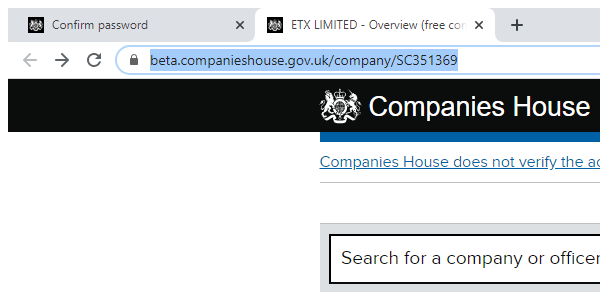
Task: downloads pdf files after following certain search criterias
Workflow: CH-CompanySelection

Step 1 [else]: Attach Browser - Selected Company HomeScreen in window '*Overview (free company information from Companies House)' (chrome.exe)

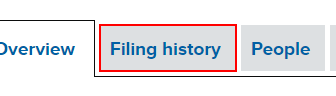
Step 2: click on the link 'filing-history-tab'

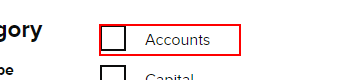
Step 3: check the label

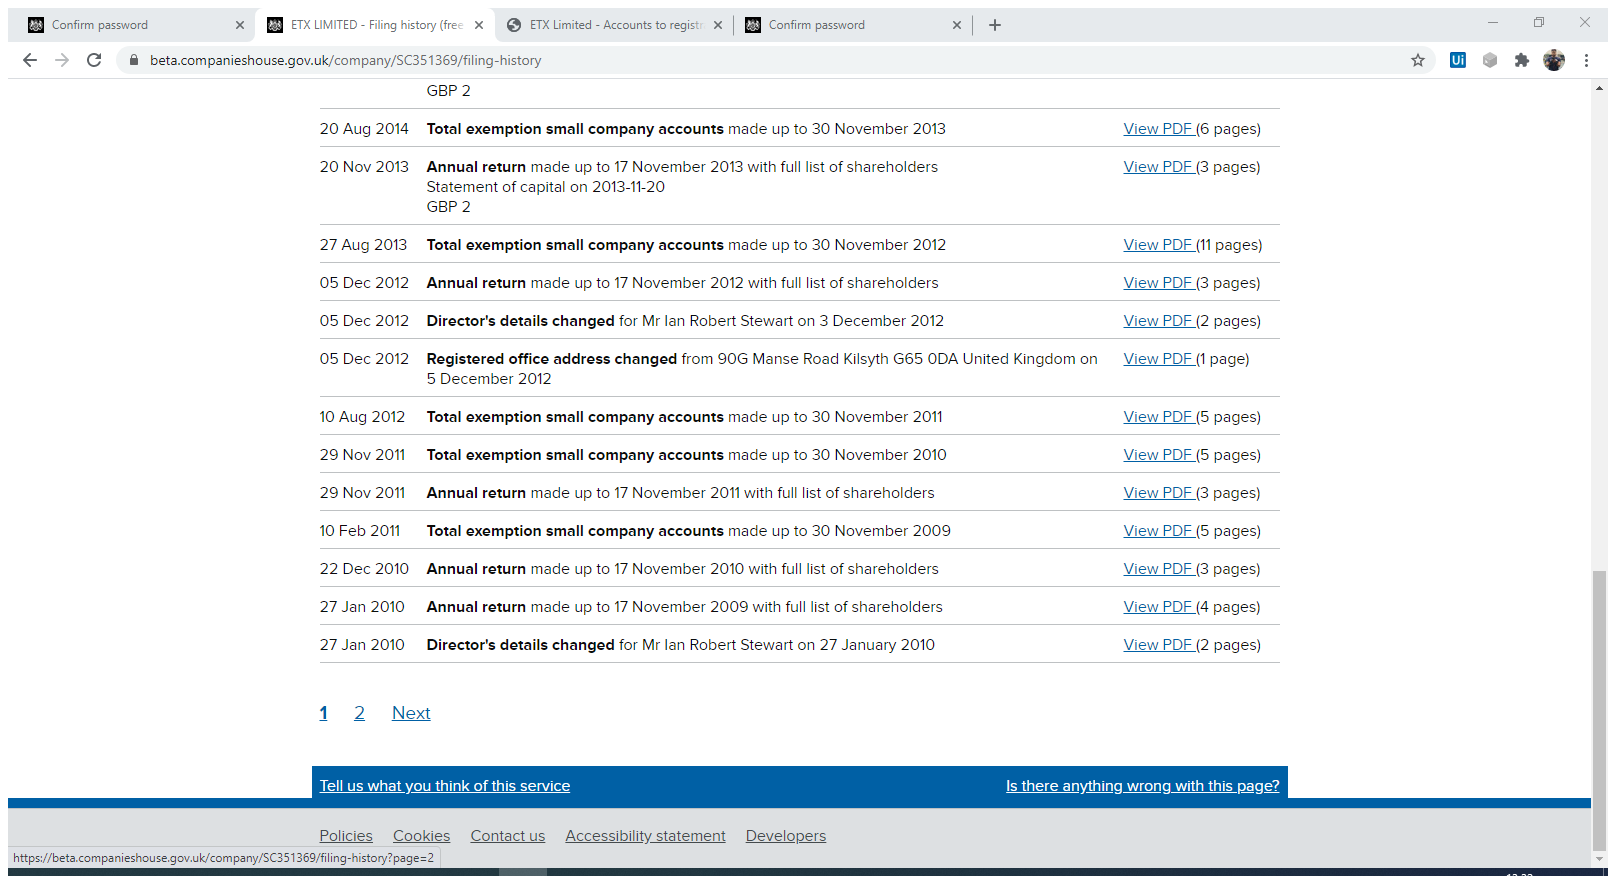
Step 4: Attach Browser-PDF Search Results in window '*- Filing history (free information from Companies House)' (chrome.exe)

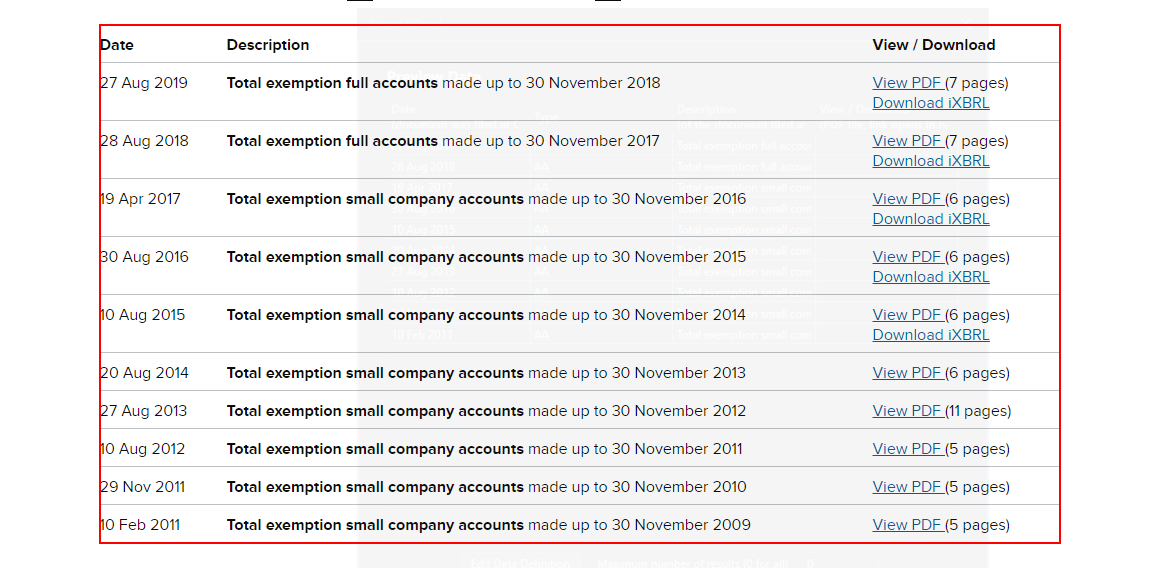
Step 5: get-text from the table